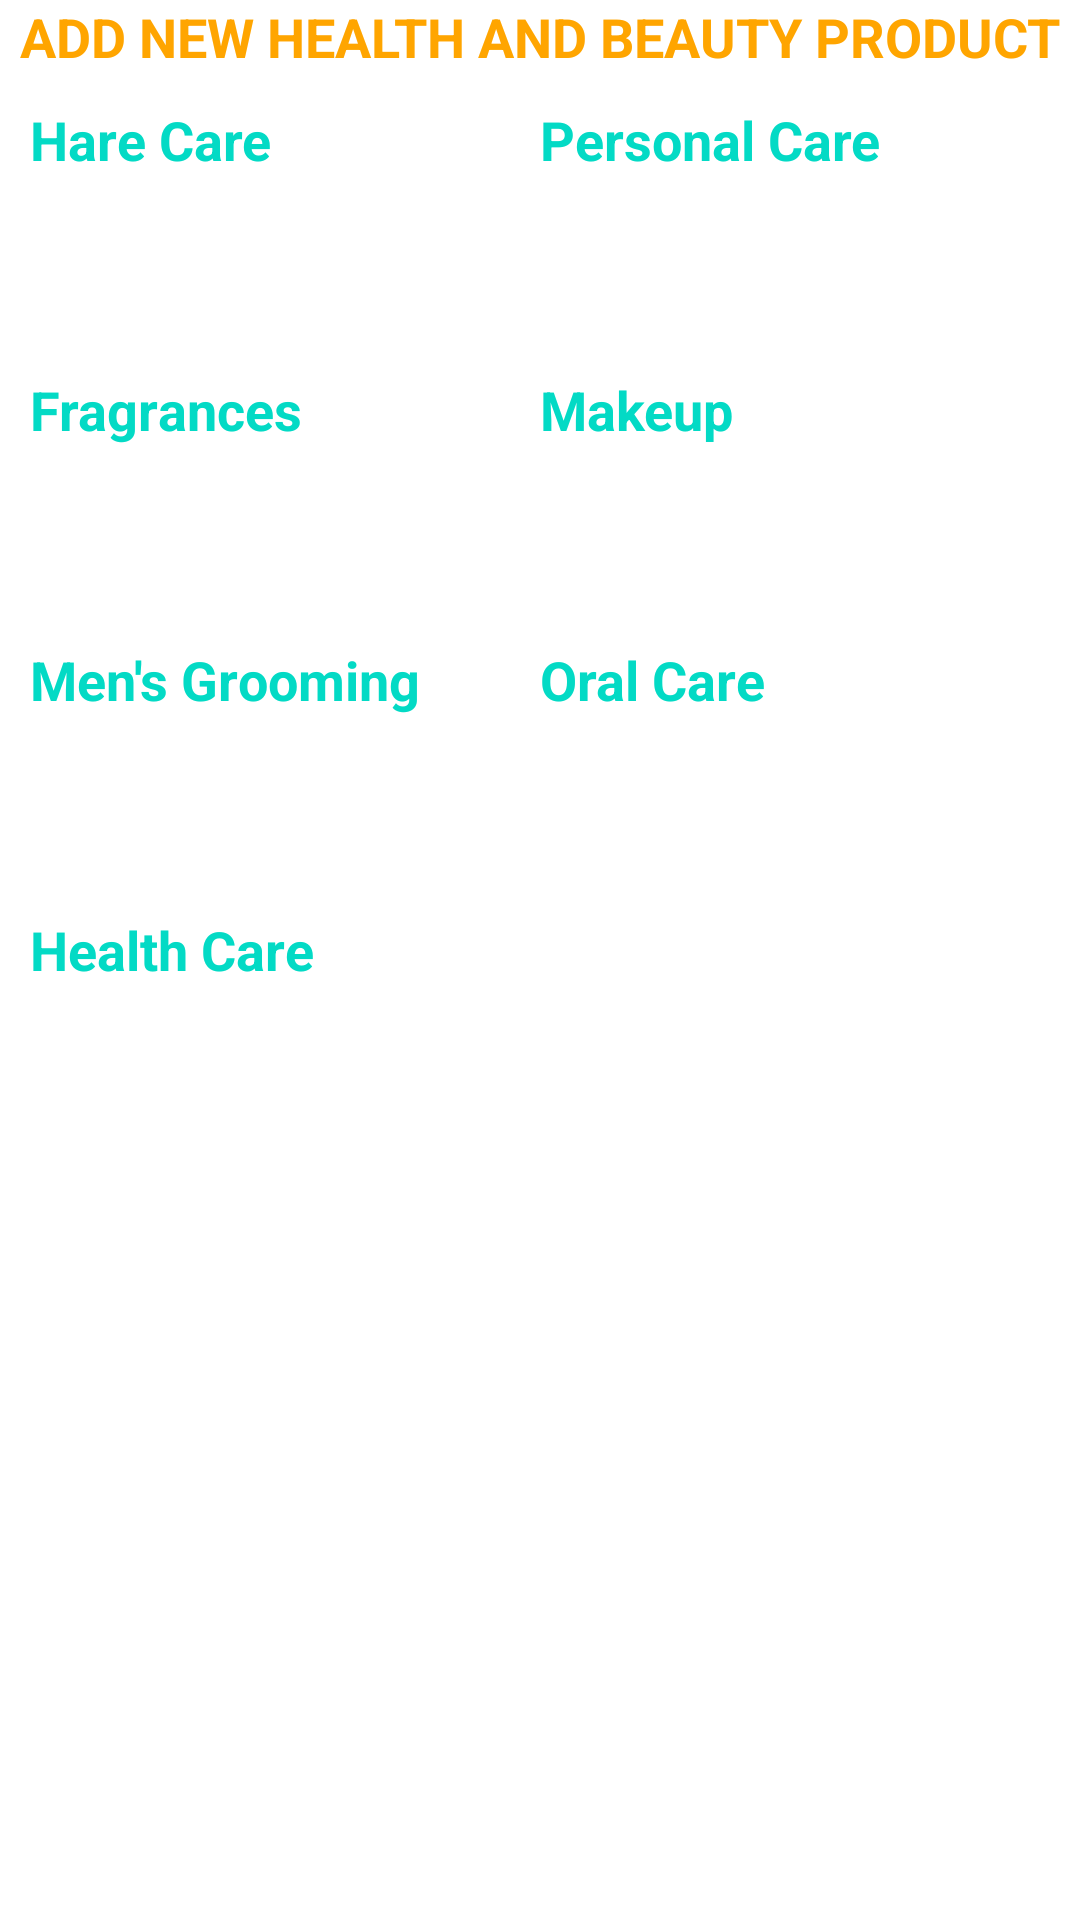

Produce the Android XML layout that renders to this screen, including the resource entries it uses.
<!-- AndroidManifest.xml: application theme Theme.BuSinessPro -->
<!-- res/layout/activity_health_and_beauty_categories.xml -->
<?xml version="1.0" encoding="utf-8"?>
<LinearLayout xmlns:android="http://schemas.android.com/apk/res/android"
    xmlns:app="http://schemas.android.com/apk/res-auto"
    xmlns:tools="http://schemas.android.com/tools"
    android:layout_width="match_parent"
    android:layout_height="match_parent"
    tools:context=".Categories.HealthAndBeautyCategoriesActivity"
    android:orientation="vertical">

    <TextView
        android:id="@+id/txt_add_new_products"
        android:layout_width="match_parent"
        android:layout_height="wrap_content"
        android:text="ADD NEW HEALTH AND BEAUTY PRODUCT"
        android:textSize="18sp"
        android:textStyle="bold"
        android:gravity="center"
        android:textColor="@color/yellow"/>

    <LinearLayout
        android:layout_width="match_parent"
        android:layout_height="70dp"
        android:layout_margin="10dp"
        android:weightSum="2"
        android:orientation="horizontal">

        <TextView
            android:id="@+id/hair_care"
            android:layout_width="0dp"
            android:layout_weight="1"
            android:layout_height="match_parent"
            android:text="Hare Care"
            android:textSize="18sp"
            android:textStyle="bold"
            android:textColor="@color/teal_200"/>

        <TextView
            android:id="@+id/personal_care"
            android:layout_width="0dp"
            android:layout_weight="1"
            android:layout_height="match_parent"
            android:text="Personal Care"
            android:textSize="18sp"
            android:textStyle="bold"
            android:textColor="@color/teal_200"/>

    </LinearLayout>

    <LinearLayout
        android:layout_width="match_parent"
        android:layout_height="70dp"
        android:layout_margin="10dp"
        android:weightSum="2"
        android:orientation="horizontal">

        <TextView
            android:id="@+id/fragrances"
            android:layout_width="0dp"
            android:layout_weight="1"
            android:layout_height="match_parent"
            android:text="Fragrances"
            android:textSize="18sp"
            android:textStyle="bold"
            android:textColor="@color/teal_200"/>

        <TextView
            android:id="@+id/makeUp"
            android:layout_width="0dp"
            android:layout_weight="1"
            android:layout_height="match_parent"
            android:text="Makeup"
            android:textSize="18sp"
            android:textStyle="bold"
            android:textColor="@color/teal_200"/>

    </LinearLayout>

    <LinearLayout
        android:layout_width="match_parent"
        android:layout_height="70dp"
        android:layout_margin="10dp"
        android:weightSum="2"
        android:orientation="horizontal">

        <TextView
            android:id="@+id/men_grooming"
            android:layout_width="0dp"
            android:layout_weight="1"
            android:layout_height="match_parent"
            android:text="Men's Grooming"
            android:textSize="18sp"
            android:textStyle="bold"
            android:textColor="@color/teal_200"/>

        <TextView
            android:id="@+id/oral_care"
            android:layout_width="0dp"
            android:layout_weight="1"
            android:layout_height="match_parent"
            android:text="Oral Care"
            android:textSize="18sp"
            android:textStyle="bold"
            android:textColor="@color/teal_200"/>

    </LinearLayout>

    <LinearLayout
        android:layout_width="match_parent"
        android:layout_height="70dp"
        android:layout_margin="10dp"
        android:weightSum="2"
        android:orientation="horizontal">

        <TextView
            android:id="@+id/health_care"
            android:layout_width="0dp"
            android:layout_weight="1"
            android:layout_height="match_parent"
            android:text="Health Care"
            android:textSize="18sp"
            android:textStyle="bold"
            android:textColor="@color/teal_200"/>


    </LinearLayout>


</LinearLayout>
<!-- resources referenced by this layout -->
<resources>
  <color name="teal_200">#FF03DAC5</color>
  <color name="yellow">#ffa500</color>
  <style name="Theme.BuSinessPro" parent="Theme.MaterialComponents.DayNight.NoActionBar">
          
          <item name="colorPrimary">@color/purple_500</item>
          <item name="colorPrimaryVariant">@color/purple_700</item>
          <item name="colorOnPrimary">@color/white</item>
          
          <item name="colorSecondary">@color/teal_200</item>
          <item name="colorSecondaryVariant">@color/teal_700</item>
          <item name="colorOnSecondary">@color/black</item>
          
          <item name="android:statusBarColor" tools:targetApi="l">?attr/colorPrimaryVariant</item>
          
      </style>
  <color name="purple_500">#FF03DAC5</color>
  <color name="purple_700">#ffa500</color>
  <color name="white">#FFFFFFFF</color>
  <color name="teal_700">#FF018786</color>
  <color name="black">#FF000000</color>
</resources>
